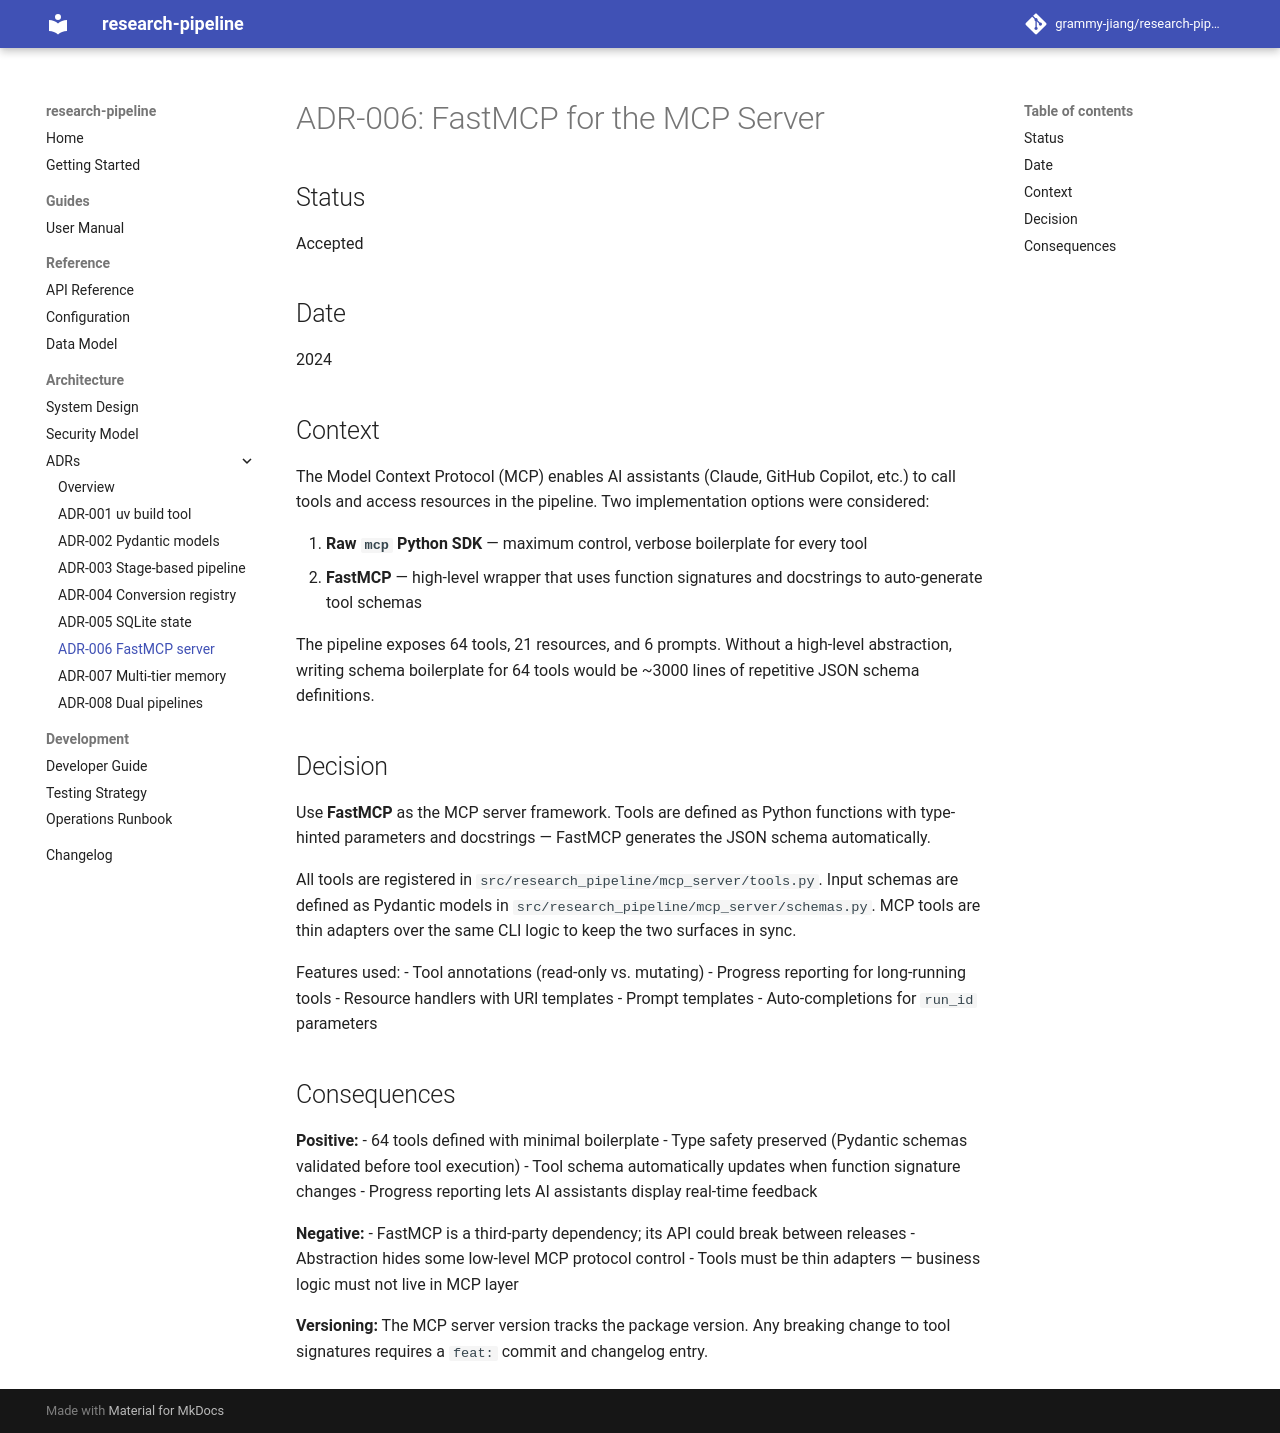

repository: grammy-jiang/research-pipeline · page: adr/ADR-006-fastmcp-server/index.html · generator: mkdocs

# ADR-006: FastMCP for the MCP Server

## Status
Accepted

## Date
2024

## Context

The Model Context Protocol (MCP) enables AI assistants (Claude, GitHub Copilot,
etc.) to call tools and access resources in the pipeline. Two implementation
options were considered:

1. **Raw `mcp` Python SDK** — maximum control, verbose boilerplate for every tool
2. **FastMCP** — high-level wrapper that uses function signatures and docstrings
   to auto-generate tool schemas

The pipeline exposes 64 tools, 21 resources, and 6 prompts. Without a high-level
abstraction, writing schema boilerplate for 64 tools would be ~3000 lines of
repetitive JSON schema definitions.

## Decision

Use **FastMCP** as the MCP server framework. Tools are defined as Python functions
with type-hinted parameters and docstrings — FastMCP generates the JSON schema
automatically.

All tools are registered in `src/research_pipeline/mcp_server/tools.py`. Input
schemas are defined as Pydantic models in `src/research_pipeline/mcp_server/schemas.py`.
MCP tools are thin adapters over the same CLI logic to keep the two surfaces in sync.

Features used:
- Tool annotations (read-only vs. mutating)
- Progress reporting for long-running tools
- Resource handlers with URI templates
- Prompt templates
- Auto-completions for `run_id` parameters

## Consequences

**Positive:**
- 64 tools defined with minimal boilerplate
- Type safety preserved (Pydantic schemas validated before tool execution)
- Tool schema automatically updates when function signature changes
- Progress reporting lets AI assistants display real-time feedback

**Negative:**
- FastMCP is a third-party dependency; its API could break between releases
- Abstraction hides some low-level MCP protocol control
- Tools must be thin adapters — business logic must not live in MCP layer

**Versioning:** The MCP server version tracks the package version. Any breaking
change to tool signatures requires a `feat:` commit and changelog entry.
